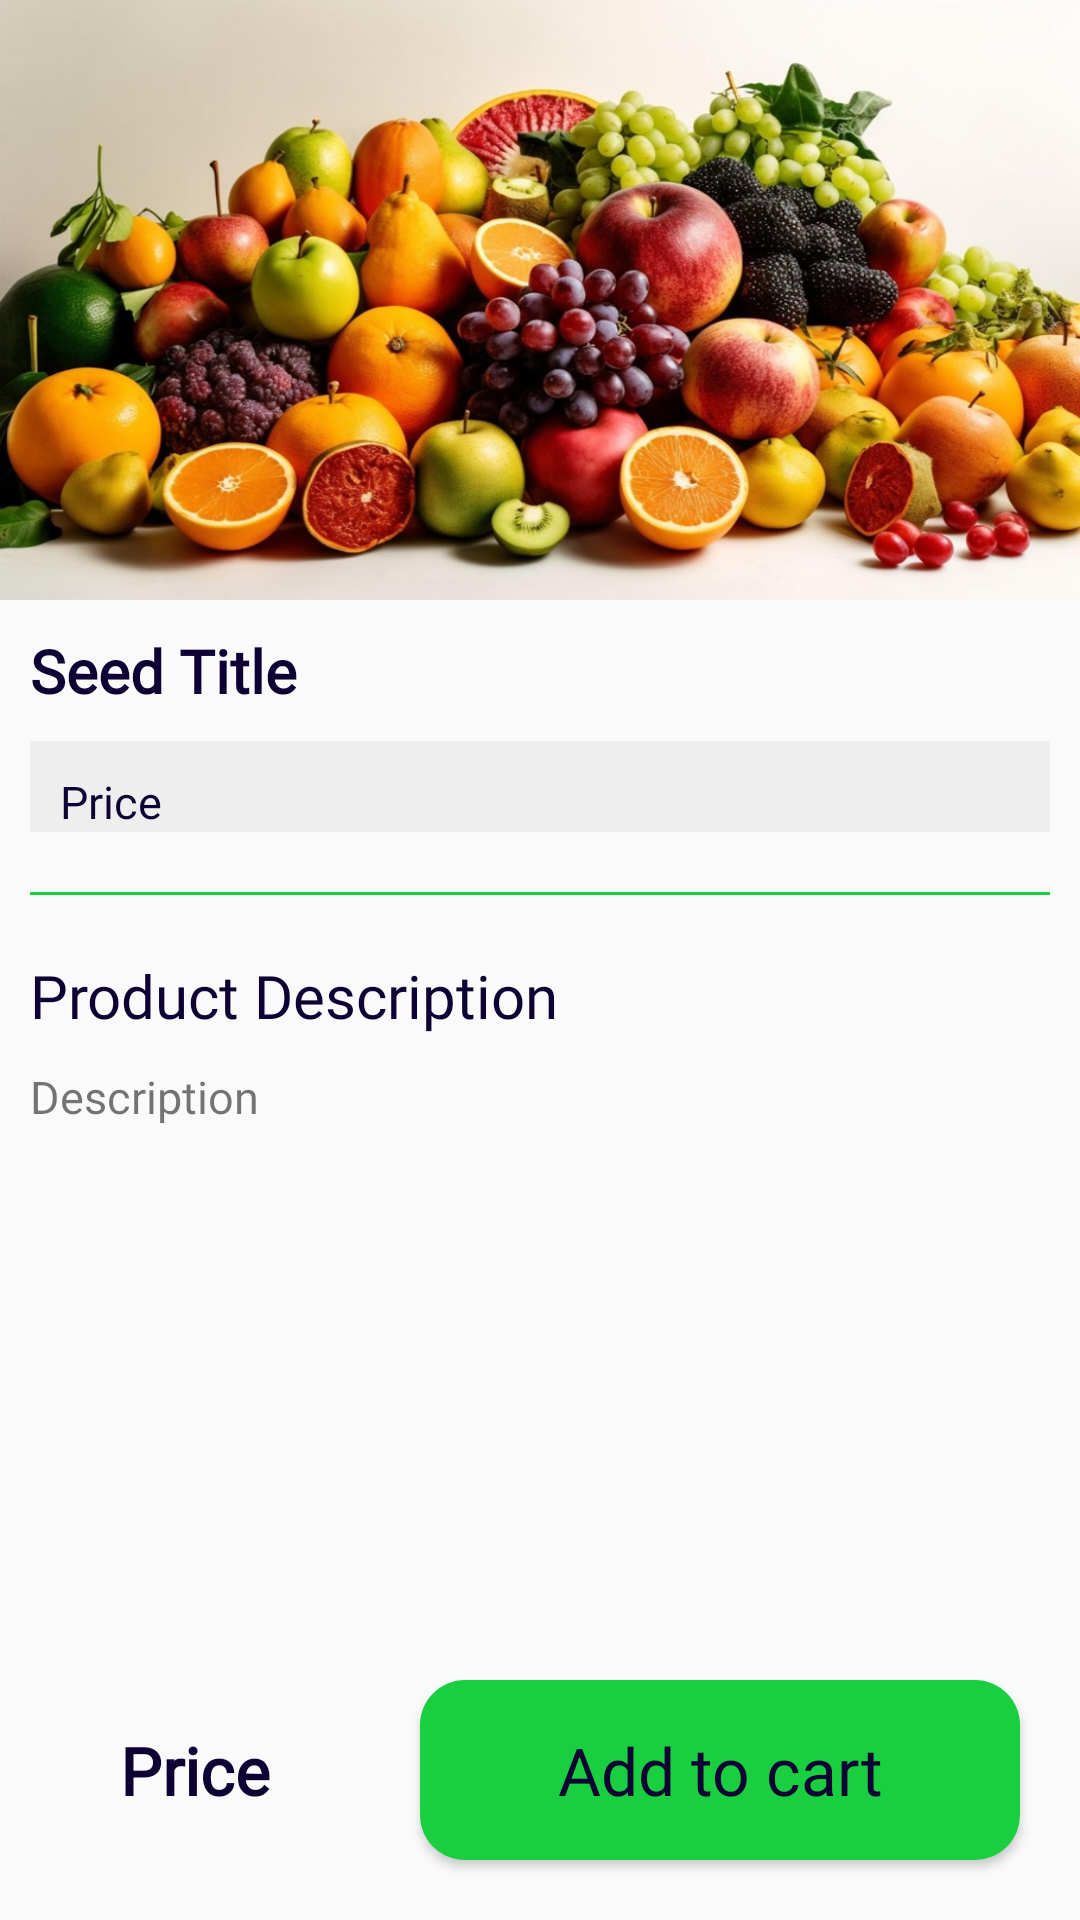

Android layout source for this screen:
<!-- AndroidManifest.xml: application theme Theme.AgroStore -->
<!-- res/layout/activity_product_detail.xml -->
<?xml version="1.0" encoding="utf-8"?>

<layout xmlns:android="http://schemas.android.com/apk/res/android"
    xmlns:tools="http://schemas.android.com/tools"
    tools:context="com.project.agrostore.shopping.activity.ProductDetailActivity">

    <RelativeLayout
        android:layout_width="match_parent"
        android:layout_height="match_parent">

        <LinearLayout
            android:id="@+id/llMain"
            android:layout_width="match_parent"
            android:layout_height="wrap_content"
            android:layout_above="@id/btnBuyNow"
            android:layout_alignParentTop="true"
            android:orientation="vertical">

            <ImageView
                android:id="@+id/ivProductDetailView"
                android:layout_width="match_parent"
                android:layout_height="200dp"
                android:scaleType="fitXY"
                android:src="@drawable/fruits" />

            <TextView
                android:id="@+id/tvSeedTitleDetail"
                android:layout_width="match_parent"
                android:layout_height="wrap_content"
                android:layout_marginStart="10dp"
                android:layout_marginTop="10dp"
                android:drawablePadding="10dp"
                android:fontFamily="@font/fredoka_one"
                android:text="@string/seed_title"
                android:textColor="@color/colorPrimaryDark"
                android:textSize="20sp"
                android:textStyle="bold" />

            <RelativeLayout
                android:layout_width="match_parent"
                android:layout_height="wrap_content"
                android:layout_margin="10dp"
                android:background="#EEEEEE">

                <TextView
                    android:id="@+id/tvPriceDetail"
                    android:layout_width="match_parent"
                    android:layout_height="wrap_content"
                    android:layout_marginStart="10dp"
                    android:layout_marginTop="@dimen/dp_10"
                    android:layout_marginEnd="10dp"
                    android:fontFamily="@font/poppins_medium"
                    android:text="@string/price"
                    android:textColor="@color/colorPrimaryDark"
                    android:textSize="15sp" />
            </RelativeLayout>

            <View
                android:layout_width="match_parent"
                android:layout_height="1dp"
                android:layout_margin="@dimen/dp_10"
                android:background="@color/colorPrimary" />

            <TextView
                android:layout_width="match_parent"
                android:layout_height="wrap_content"
                android:layout_margin="@dimen/dp_10"
                android:fontFamily="@font/fredoka_one"
                android:text="@string/description"
                android:textColor="@color/colorPrimaryDark"
                android:textSize="20sp" />

            <ScrollView
                android:layout_width="match_parent"
                android:layout_height="wrap_content">

                <TextView
                    android:id="@+id/tvProductDescription"
                    android:layout_width="match_parent"
                    android:layout_height="wrap_content"
                    android:layout_marginStart="10dp"
                    android:layout_marginEnd="@dimen/dp_10"
                    android:fontFamily="@font/poppins_medium"
                    android:text="@string/benefits"
                    android:textSize="15sp" />
            </ScrollView>

        </LinearLayout>

        <TextView
            android:id="@+id/tvPrice"
            android:layout_width="wrap_content"
            android:layout_height="wrap_content"
            android:layout_below="@id/llMain"
            android:layout_alignParentStart="true"
            android:layout_alignParentBottom="true"
            android:layout_marginTop="@dimen/dp_20"
            android:layout_marginBottom="@dimen/dp_20"
            android:layout_toStartOf="@id/btnBuyNow"
            android:fontFamily="@font/fredoka_one"
            android:gravity="center"
            android:text="@string/price"
            android:textColor="@color/colorPrimaryDark"
            android:textSize="22sp"
            android:textStyle="bold" />

        <Button
            android:id="@+id/btnBuyNow"
            android:layout_width="200dp"
            android:layout_height="60dp"
            android:layout_alignParentEnd="true"
            android:layout_alignParentBottom="true"
            android:layout_marginStart="@dimen/dp_10"
            android:layout_marginTop="@dimen/dp_20"
            android:layout_marginEnd="@dimen/dp_20"
            android:layout_marginBottom="@dimen/dp_20"
            android:background="@drawable/button_bgd"
            android:fontFamily="@font/fredoka_one"
            android:text="@string/add_to_cart"
            android:textAllCaps="false"
            android:textColor="@color/colorPrimaryDark"
            android:textSize="22sp"
            android:visibility="visible" />
    </RelativeLayout>

</layout>
<!-- resources referenced by this layout -->
<resources>
  <color name="colorPrimary">#19CF40</color>
  <color name="colorPrimaryDark">#0d0233</color>
  <dimen name="dp_10">10dp</dimen>
  <dimen name="dp_20">20dp</dimen>
  <!-- drawable button_bgd (drawable-v24) -->
  <?xml version="1.0" encoding="utf-8"?>
  <shape xmlns:android="http://schemas.android.com/apk/res/android">
  
      <solid android:color="@color/colorPrimary"/>
      <corners android:radius="@dimen/dp_15"/>
  
  
  </shape>
  <!-- drawable fruits: png bitmap (drawable-v24, 183501 bytes) -->
  <string name="add_to_cart">Add to cart</string>
  <string name="benefits">Description</string>
  <string name="description">Product Description</string>
  <string name="price">Price</string>
  <string name="seed_title">Seed Title</string>
  <style name="Theme.AgroStore" parent="Theme.MaterialComponents.DayNight.DarkActionBar.Bridge">
          
          <item name="colorPrimary">@color/colorPrimary</item>
          <item name="colorPrimaryVariant">@color/colorPrimary</item>
          <item name="colorOnPrimary">@color/colorPrimaryDark</item>
          
          <item name="colorSecondary">@color/colorPrimaryDark</item>
          <item name="colorSecondaryVariant">@color/colorPrimaryDark</item>
          <item name="colorOnSecondary">@color/darkPink</item>
          
          <item name="android:statusBarColor">?attr/colorPrimaryVariant</item>
          
      </style>
  <dimen name="dp_15">15dp</dimen>
  <color name="darkPink">#5D1F91</color>
</resources>
